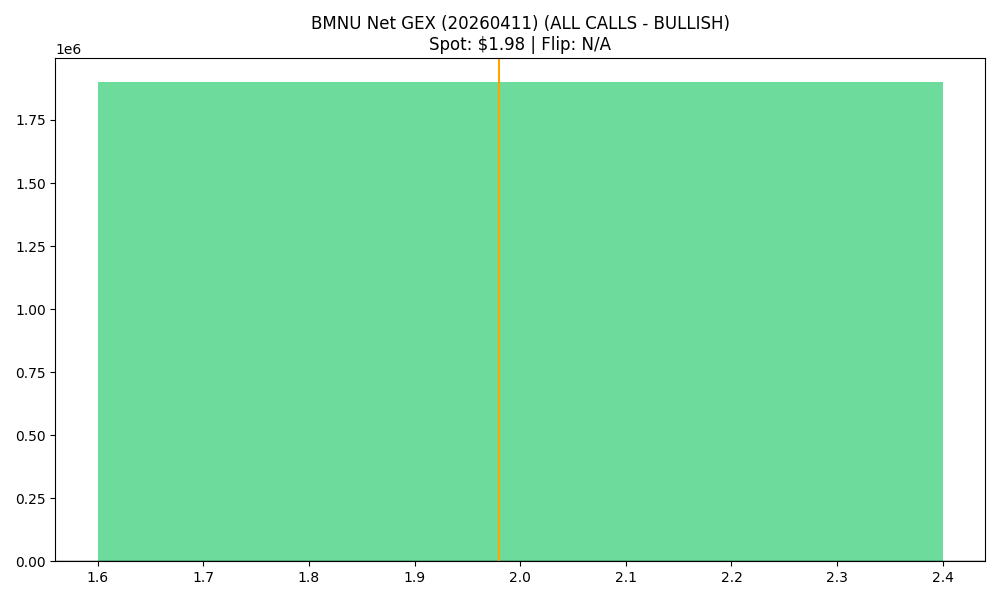

The table this chart was drawn from, first rows:
strike, call_gex, put_gex, call_dex, put_dex, net_greek_delta, net_gex
2.0, 2801992, 901799, 1798879, -523675, 0.2852, 1900194
